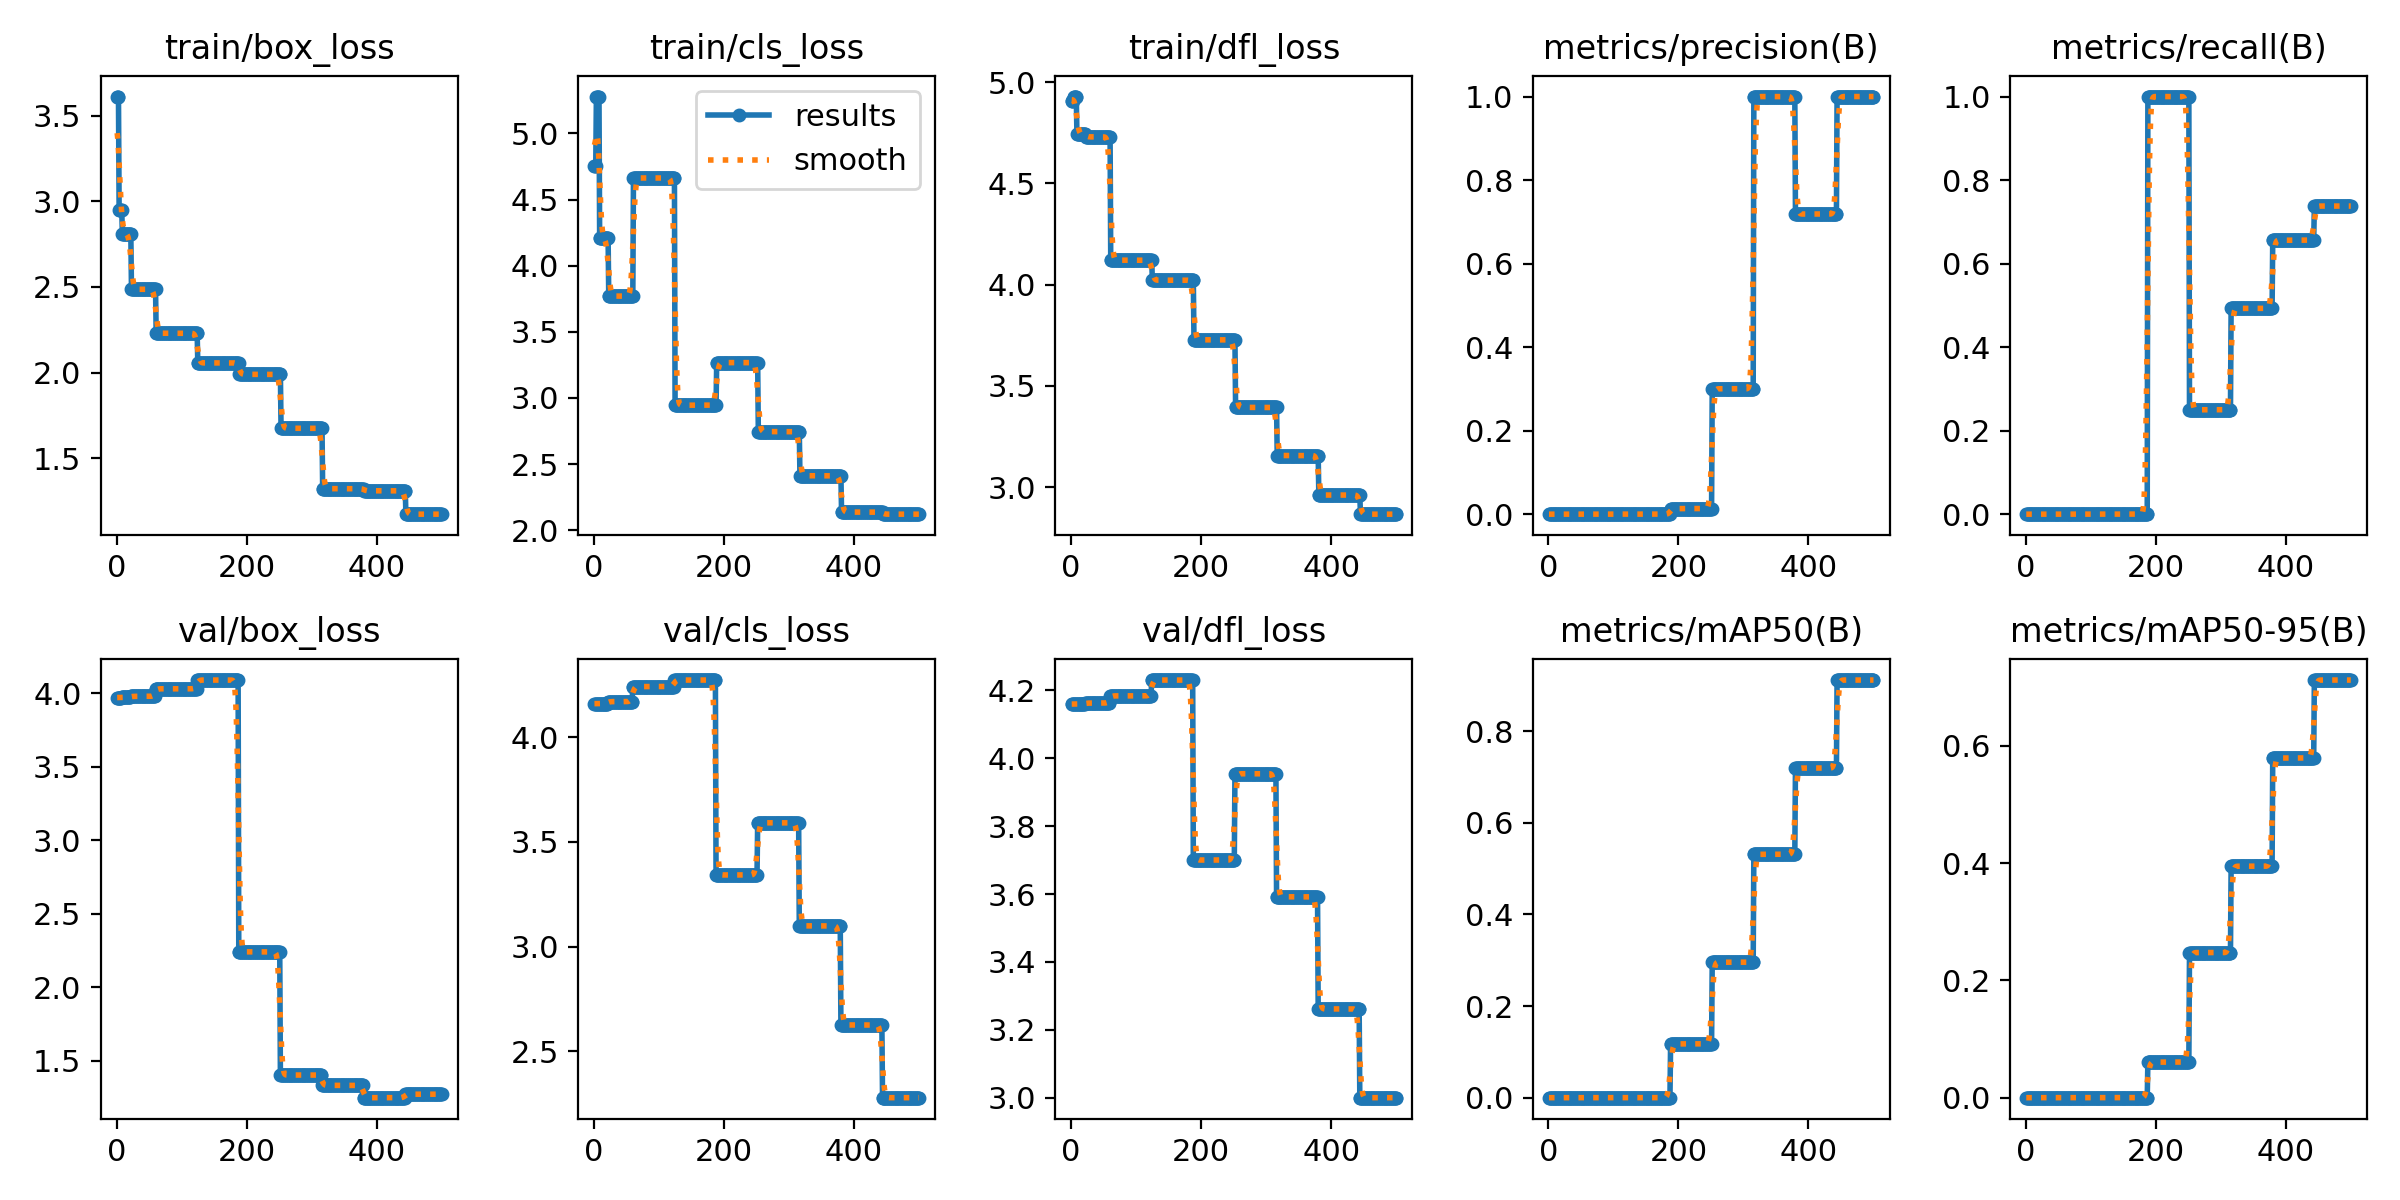

Source data for this figure (header and first rows):
epoch, time, train/box_loss, train/cls_loss, train/dfl_loss, metrics/precision(B), metrics/recall(B), metrics/mAP50(B), metrics/mAP50-95(B), val/box_loss, val/cls_loss, val/dfl_loss, lr/pg0, lr/pg1, lr/pg2
1, 2.935, 3.612, 4.752, 4.908, 0, 0, 0, 0, 3.97, 4.16, 4.159, 0, 0, 0
2, 3.418, 3.612, 4.752, 4.908, 0, 0, 0, 0, 3.97, 4.16, 4.159, 1.99604e-05, 1.99604e-05, 1.99604e-05
3, 3.891, 3.612, 4.752, 4.908, 0, 0, 0, 0, 3.97, 4.159, 4.159, 3.98416e-05, 3.98416e-05, 3.98416e-05
4, 4.329, 2.952, 5.279, 4.929, 0, 0, 0, 0, 3.97, 4.159, 4.159, 5.96436e-05, 5.96436e-05, 5.96436e-05
5, 4.76, 2.952, 5.279, 4.929, 0, 0, 0, 0, 3.97, 4.159, 4.159, 7.93664e-05, 7.93664e-05, 7.93664e-05
6, 5.183, 2.952, 5.279, 4.929, 0, 0, 0, 0, 3.97, 4.159, 4.159, 9.901e-05, 9.901e-05, 9.901e-05
7, 5.608, 2.952, 5.279, 4.929, 0, 0, 0, 0, 3.97, 4.159, 4.159, 0.0001186, 0.0001186, 0.0001186
8, 6.065, 2.952, 5.279, 4.929, 0, 0, 0, 0, 3.971, 4.16, 4.159, 0.0001381, 0.0001381, 0.0001381
9, 6.521, 2.809, 4.206, 4.744, 0, 0, 0, 0, 3.971, 4.16, 4.159, 0.0001575, 0.0001575, 0.0001575
10, 6.937, 2.809, 4.206, 4.744, 0, 0, 0, 0, 3.971, 4.16, 4.159, 0.0001768, 0.0001768, 0.0001768
11, 7.388, 2.809, 4.206, 4.744, 0, 0, 0, 0, 3.971, 4.16, 4.159, 0.000196, 0.000196, 0.000196
12, 7.813, 2.809, 4.206, 4.744, 0, 0, 0, 0, 3.971, 4.16, 4.159, 0.0002152, 0.0002152, 0.0002152
13, 8.237, 2.809, 4.206, 4.744, 0, 0, 0, 0, 3.971, 4.16, 4.159, 0.0002343, 0.0002343, 0.0002343
14, 8.672, 2.809, 4.206, 4.744, 0, 0, 0, 0, 3.971, 4.16, 4.159, 0.0002533, 0.0002533, 0.0002533
15, 9.11, 2.809, 4.206, 4.744, 0, 0, 0, 0, 3.971, 4.16, 4.159, 0.0002722, 0.0002722, 0.0002722
16, 9.58, 2.809, 4.206, 4.744, 0, 0, 0, 0, 3.971, 4.16, 4.159, 0.0002911, 0.0002911, 0.0002911
17, 10.05, 2.809, 4.206, 4.744, 0, 0, 0, 0, 3.971, 4.16, 4.159, 0.0003099, 0.0003099, 0.0003099
18, 10.5, 2.809, 4.206, 4.744, 0, 0, 0, 0, 3.971, 4.16, 4.159, 0.0003286, 0.0003286, 0.0003286
19, 10.98, 2.809, 4.206, 4.744, 0, 0, 0, 0, 3.971, 4.16, 4.159, 0.0003472, 0.0003472, 0.0003472
20, 11.44, 2.809, 4.206, 4.744, 0, 0, 0, 0, 3.971, 4.16, 4.159, 0.0003657, 0.0003657, 0.0003657
21, 11.89, 2.809, 4.206, 4.744, 0, 0, 0, 0, 3.971, 4.16, 4.159, 0.0003842, 0.0003842, 0.0003842
22, 12.4, 2.809, 4.206, 4.744, 0, 0, 0, 0, 3.978, 4.169, 4.162, 0.0004025, 0.0004025, 0.0004025
23, 12.82, 2.487, 3.77, 4.73, 0, 0, 0, 0, 3.978, 4.169, 4.162, 0.0004208, 0.0004208, 0.0004208
24, 13.24, 2.487, 3.77, 4.73, 0, 0, 0, 0, 3.978, 4.169, 4.162, 0.0004391, 0.0004391, 0.0004391
25, 13.67, 2.487, 3.77, 4.73, 0, 0, 0, 0, 3.978, 4.169, 4.162, 0.0004572, 0.0004572, 0.0004572
26, 14.1, 2.487, 3.77, 4.73, 0, 0, 0, 0, 3.978, 4.169, 4.162, 0.0004752, 0.0004752, 0.0004752
27, 14.51, 2.487, 3.77, 4.73, 0, 0, 0, 0, 3.978, 4.169, 4.162, 0.0004932, 0.0004932, 0.0004932
28, 14.95, 2.487, 3.77, 4.73, 0, 0, 0, 0, 3.978, 4.169, 4.162, 0.0005111, 0.0005111, 0.0005111
29, 15.39, 2.487, 3.77, 4.73, 0, 0, 0, 0, 3.978, 4.169, 4.162, 0.000529, 0.000529, 0.000529
30, 15.81, 2.487, 3.77, 4.73, 0, 0, 0, 0, 3.978, 4.169, 4.162, 0.0005467, 0.0005467, 0.0005467
31, 16.26, 2.487, 3.77, 4.73, 0, 0, 0, 0, 3.978, 4.169, 4.162, 0.0005644, 0.0005644, 0.0005644
32, 16.7, 2.487, 3.77, 4.73, 0, 0, 0, 0, 3.978, 4.169, 4.162, 0.0005819, 0.0005819, 0.0005819
33, 17.14, 2.487, 3.77, 4.73, 0, 0, 0, 0, 3.978, 4.169, 4.162, 0.0005994, 0.0005994, 0.0005994
34, 17.59, 2.487, 3.77, 4.73, 0, 0, 0, 0, 3.978, 4.169, 4.162, 0.0006169, 0.0006169, 0.0006169
35, 18.04, 2.487, 3.77, 4.73, 0, 0, 0, 0, 3.978, 4.169, 4.162, 0.0006342, 0.0006342, 0.0006342
36, 18.47, 2.487, 3.77, 4.73, 0, 0, 0, 0, 3.978, 4.169, 4.162, 0.0006515, 0.0006515, 0.0006515
37, 18.9, 2.487, 3.77, 4.73, 0, 0, 0, 0, 3.978, 4.169, 4.162, 0.0006687, 0.0006687, 0.0006687
38, 19.33, 2.487, 3.77, 4.73, 0, 0, 0, 0, 3.978, 4.169, 4.162, 0.0006858, 0.0006858, 0.0006858
39, 19.8, 2.487, 3.77, 4.73, 0, 0, 0, 0, 3.978, 4.169, 4.162, 0.0007028, 0.0007028, 0.0007028
40, 20.24, 2.487, 3.77, 4.73, 0, 0, 0, 0, 3.978, 4.169, 4.162, 0.0007198, 0.0007198, 0.0007198
41, 20.69, 2.487, 3.77, 4.73, 0, 0, 0, 0, 3.978, 4.169, 4.162, 0.0007366, 0.0007366, 0.0007366
42, 21.13, 2.487, 3.77, 4.73, 0, 0, 0, 0, 3.978, 4.169, 4.162, 0.0007534, 0.0007534, 0.0007534
43, 21.58, 2.487, 3.77, 4.73, 0, 0, 0, 0, 3.978, 4.169, 4.162, 0.0007701, 0.0007701, 0.0007701
44, 22.02, 2.487, 3.77, 4.73, 0, 0, 0, 0, 3.978, 4.169, 4.162, 0.0007868, 0.0007868, 0.0007868
45, 22.46, 2.487, 3.77, 4.73, 0, 0, 0, 0, 3.978, 4.169, 4.162, 0.0008033, 0.0008033, 0.0008033
46, 22.9, 2.487, 3.77, 4.73, 0, 0, 0, 0, 3.978, 4.169, 4.162, 0.0008198, 0.0008198, 0.0008198
47, 23.33, 2.487, 3.77, 4.73, 0, 0, 0, 0, 3.978, 4.169, 4.162, 0.0008362, 0.0008362, 0.0008362
48, 23.76, 2.487, 3.77, 4.73, 0, 0, 0, 0, 3.978, 4.169, 4.162, 0.0008525, 0.0008525, 0.0008525
49, 24.22, 2.487, 3.77, 4.73, 0, 0, 0, 0, 3.978, 4.169, 4.162, 0.0008688, 0.0008688, 0.0008688
50, 24.67, 2.487, 3.77, 4.73, 0, 0, 0, 0, 3.978, 4.169, 4.162, 0.0008849, 0.0008849, 0.0008849
51, 25.1, 2.487, 3.77, 4.73, 0, 0, 0, 0, 3.978, 4.169, 4.162, 0.000901, 0.000901, 0.000901
52, 25.55, 2.487, 3.77, 4.73, 0, 0, 0, 0, 3.978, 4.169, 4.162, 0.000917, 0.000917, 0.000917
53, 25.98, 2.487, 3.77, 4.73, 0, 0, 0, 0, 3.978, 4.169, 4.162, 0.0009329, 0.0009329, 0.0009329
54, 26.41, 2.487, 3.77, 4.73, 0, 0, 0, 0, 3.978, 4.169, 4.162, 0.0009488, 0.0009488, 0.0009488
55, 26.85, 2.487, 3.77, 4.73, 0, 0, 0, 0, 3.978, 4.169, 4.162, 0.0009645, 0.0009645, 0.0009645
56, 27.3, 2.487, 3.77, 4.73, 0, 0, 0, 0, 3.978, 4.169, 4.162, 0.0009802, 0.0009802, 0.0009802
57, 27.75, 2.487, 3.77, 4.73, 0, 0, 0, 0, 3.978, 4.169, 4.162, 0.0009958, 0.0009958, 0.0009958
58, 28.2, 2.487, 3.77, 4.73, 0, 0, 0, 0, 3.978, 4.169, 4.162, 0.001011, 0.001011, 0.001011
59, 28.65, 2.487, 3.77, 4.73, 0, 0, 0, 0, 3.978, 4.169, 4.162, 0.001027, 0.001027, 0.001027
60, 29.14, 2.487, 3.77, 4.73, 0, 0, 0, 0, 4.029, 4.241, 4.183, 0.001042, 0.001042, 0.001042
... 440 more rows
